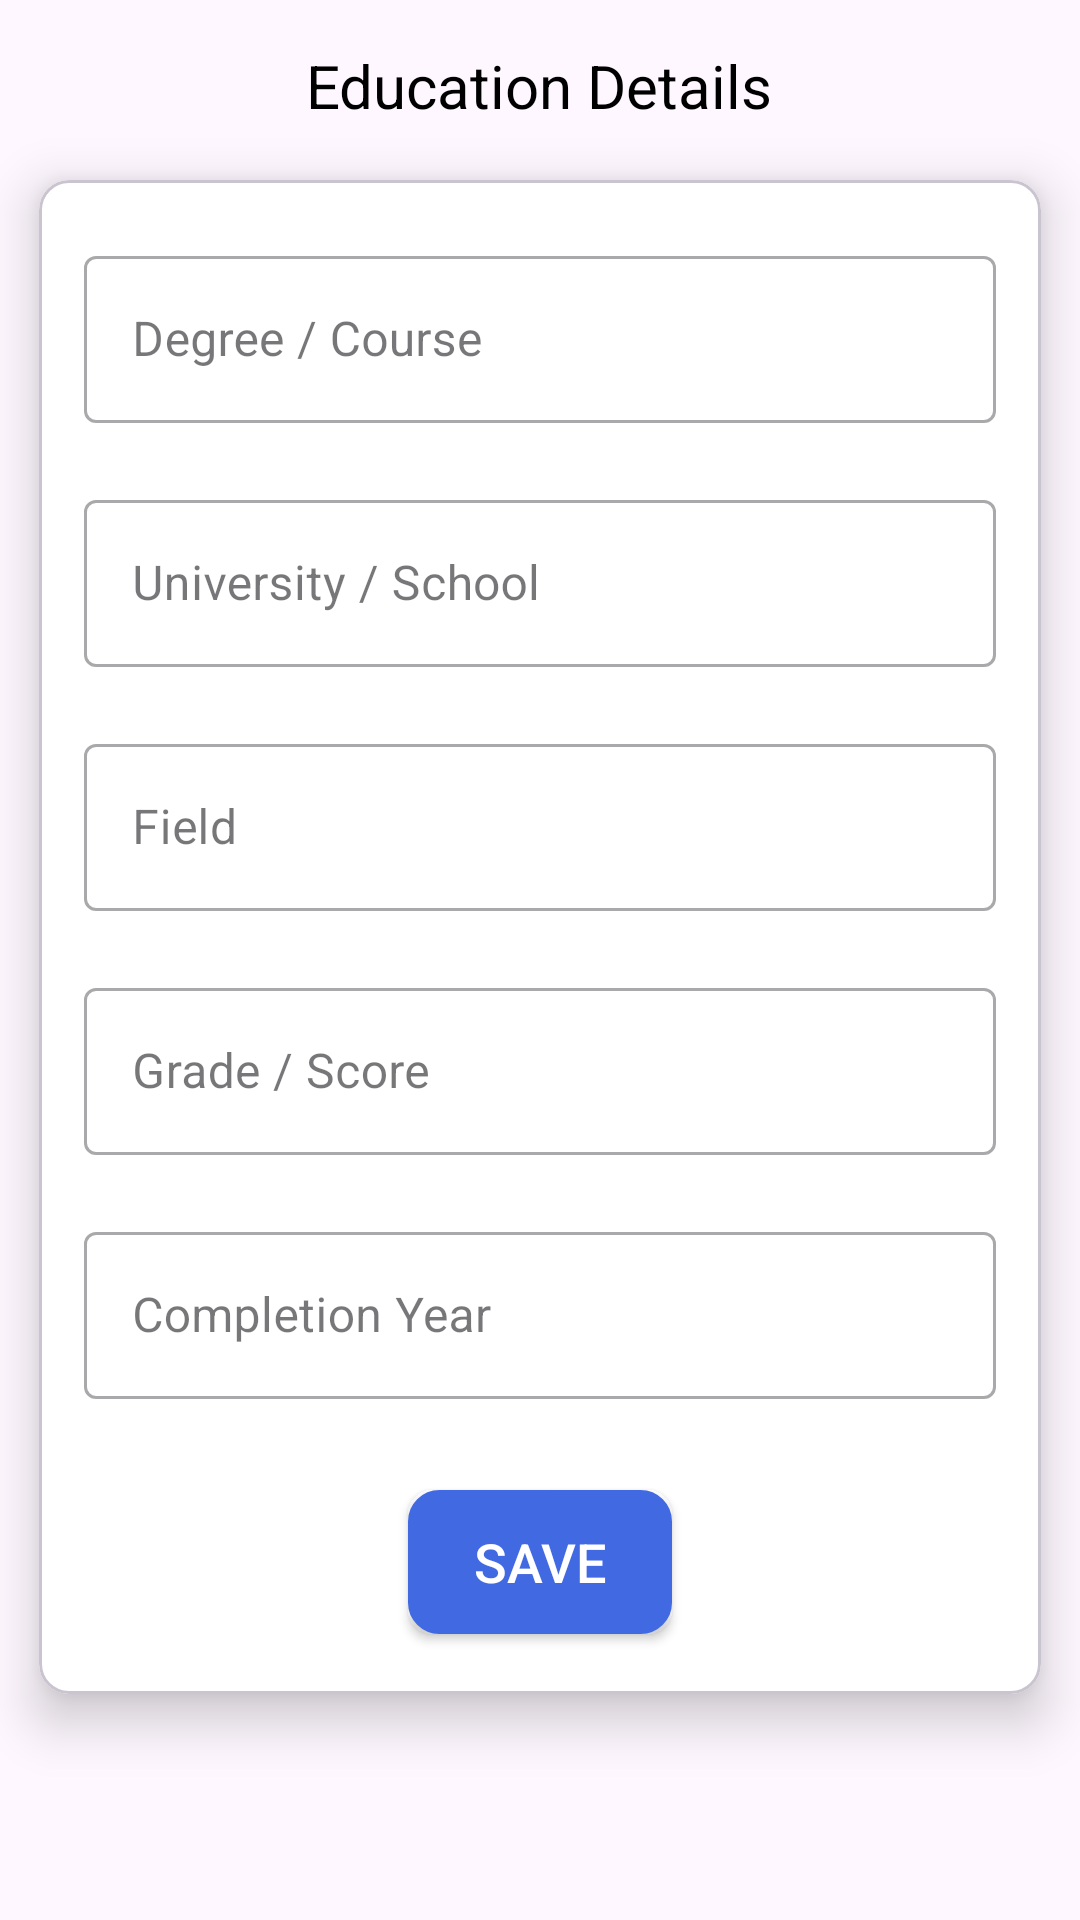

Android layout source for this screen:
<!-- AndroidManifest.xml: application theme Theme.PlacementFinder -->
<!-- res/layout/activity_profile_education.xml -->
<?xml version="1.0" encoding="utf-8"?>
<LinearLayout xmlns:android="http://schemas.android.com/apk/res/android"
xmlns:app="http://schemas.android.com/apk/res-auto"
xmlns:tools="http://schemas.android.com/tools"
xmlns:card_view="http://schemas.android.com/apk/res-auto"
android:layout_width="match_parent"
android:layout_height="wrap_content"
android:layout_marginBottom="10dp"
tools:context=".Profile.ProfileEducationActivity"
android:gravity="center_horizontal"
android:orientation="vertical">

    <TextView
        android:layout_width="wrap_content"
        android:layout_height="wrap_content"
        android:text="Education Details"
        android:layout_marginTop="15dp"
        android:gravity="center_horizontal"
        android:layout_gravity="center_horizontal"
        android:textColor="@android:color/black"
        android:textSize="20sp"/>

<com.google.android.material.card.MaterialCardView
    android:layout_width="match_parent"
    android:layout_height="wrap_content"
    app:cardCornerRadius="10dp"
    card_view:cardUseCompatPadding="true"
    card_view:cardElevation="10dp"
    app:cardBackgroundColor="@android:color/white"
    android:background="@android:color/white">

    <LinearLayout
        android:id="@+id/form_edu_ll_form"
        android:layout_width="match_parent"
        android:layout_height="wrap_content"
        android:gravity="center_horizontal"
        android:orientation="vertical"
        android:paddingVertical="10dp"
        android:paddingStart="15dp"
        android:paddingEnd="15dp">

        <com.google.android.material.textfield.TextInputLayout
            android:layout_width="match_parent"
            android:layout_height="wrap_content"
            app:errorEnabled="true"
            android:layout_marginTop="10dp"
            style="@style/Widget.MaterialComponents.TextInputLayout.OutlinedBox">

            <com.google.android.material.textfield.TextInputEditText
                android:id="@+id/etCourse"
                android:layout_width="match_parent"
                android:layout_height="wrap_content"
                android:hint="Degree / Course" />

        </com.google.android.material.textfield.TextInputLayout>

        <com.google.android.material.textfield.TextInputLayout
            android:layout_width="match_parent"
            android:layout_height="wrap_content"
            app:errorEnabled="true"
            style="@style/Widget.MaterialComponents.TextInputLayout.OutlinedBox">

            <com.google.android.material.textfield.TextInputEditText
                android:id="@+id/etUniversity"
                android:layout_width="match_parent"
                android:layout_height="wrap_content"
                android:hint="University / School" />

        </com.google.android.material.textfield.TextInputLayout>

        <com.google.android.material.textfield.TextInputLayout
            android:layout_width="match_parent"
            android:layout_height="wrap_content"
            app:errorEnabled="true"
            style="@style/Widget.MaterialComponents.TextInputLayout.OutlinedBox">

            <com.google.android.material.textfield.TextInputEditText
                android:id="@+id/etField"
                android:layout_width="match_parent"
                android:layout_height="wrap_content"
                android:hint="Field" />

        </com.google.android.material.textfield.TextInputLayout>

        <com.google.android.material.textfield.TextInputLayout
            android:layout_width="match_parent"
            android:layout_height="wrap_content"
            app:errorEnabled="true"
            style="@style/Widget.MaterialComponents.TextInputLayout.OutlinedBox">

            <com.google.android.material.textfield.TextInputEditText
                android:id="@+id/etGrade"
                android:layout_width="match_parent"
                android:layout_height="wrap_content"
                android:hint="Grade / Score" />

        </com.google.android.material.textfield.TextInputLayout>

        <com.google.android.material.textfield.TextInputLayout
            android:layout_width="match_parent"
            android:layout_height="wrap_content"
            app:errorEnabled="true"
            style="@style/Widget.MaterialComponents.TextInputLayout.OutlinedBox">

            <com.google.android.material.textfield.TextInputEditText
                android:id="@+id/etYear"
                android:layout_width="match_parent"
                android:layout_height="wrap_content"
                android:hint="Completion Year" />

        </com.google.android.material.textfield.TextInputLayout>

        <Button
            android:id="@+id/saveBtn"
            android:layout_width="wrap_content"
            android:layout_height="wrap_content"
            android:layout_marginVertical="10dp"
            android:text="Save"
            android:textColor="@android:color/white"
            android:textSize="18sp"
            android:background="@drawable/btn_border"
             />

    </LinearLayout>

</com.google.android.material.card.MaterialCardView>

</LinearLayout>
<!-- resources referenced by this layout -->
<resources>
  <!-- drawable btn_border (drawable) -->
  <?xml version="1.0" encoding="utf-8"?>
  <shape xmlns:android="http://schemas.android.com/apk/res/android">
  
      <solid android:color="@color/royalBlue" />
      <corners android:radius="8dp" /> 
      <stroke
          android:width="5dp"
      android:color="@color/royalBlue" />
  
  </shape>
  <style name="Theme.PlacementFinder" parent="Base.Theme.PlacementFinder" />
  <color name="royalBlue">#4169e1</color>
  <style name="Base.Theme.PlacementFinder" parent="Theme.Material3.Light">
          
           <item name="colorPrimary">@color/royalBlue</item>
          <item name="android:iconTint" tools:targetApi="o">@color/white</item>
          <item name="android:textColorSecondary">@android:color/white</item>
          <item name="colorPrimaryDark">@color/royalBlueDark</item>
          <item name="colorAccent">@color/royalBlueLight</item>
      </style>
  <color name="white">#FFFFFFFF</color>
  <color name="royalBlueDark">#4169E1</color>
  <color name="royalBlueLight">#1E90FF</color>
</resources>
